Image classification data set "Dataset" (FieldRoboticsLab/Dataset-for-Indoor-Surface-Classification on GitHub). Class labels (2): carpet, wood.

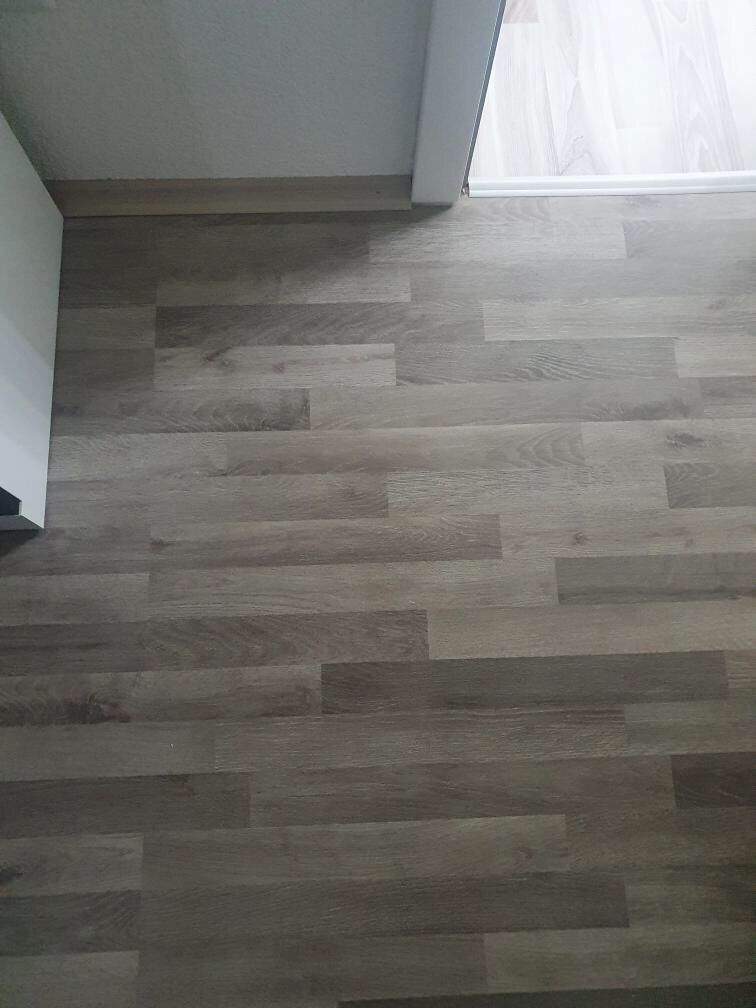
Label: wood

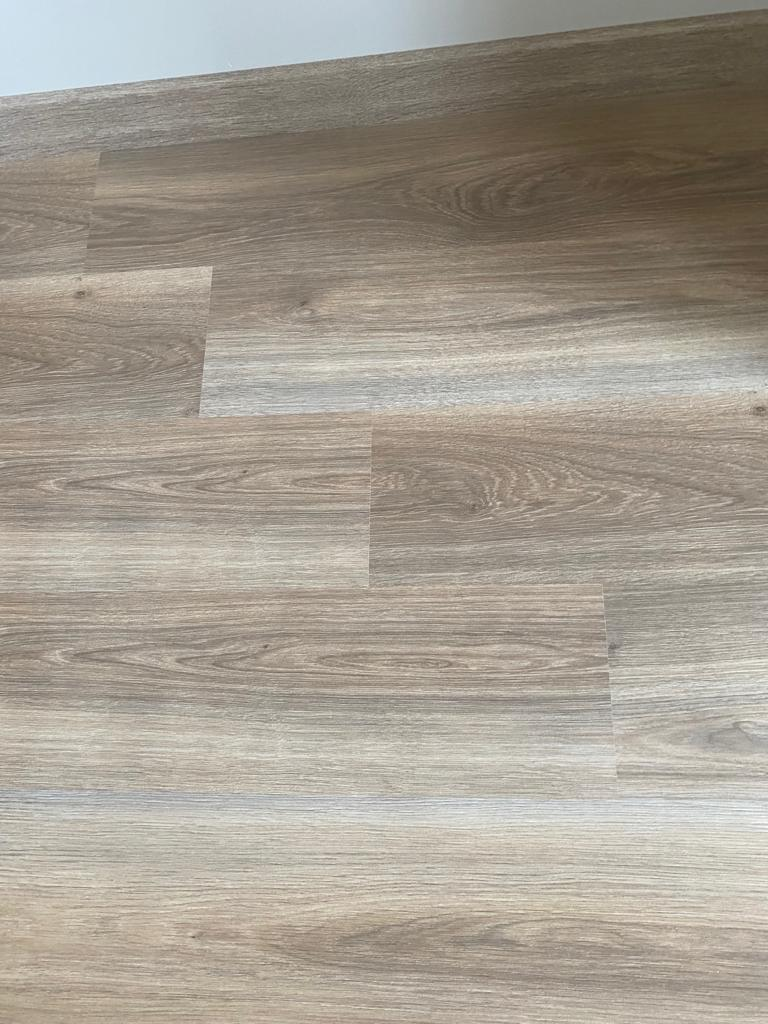
Label: wood

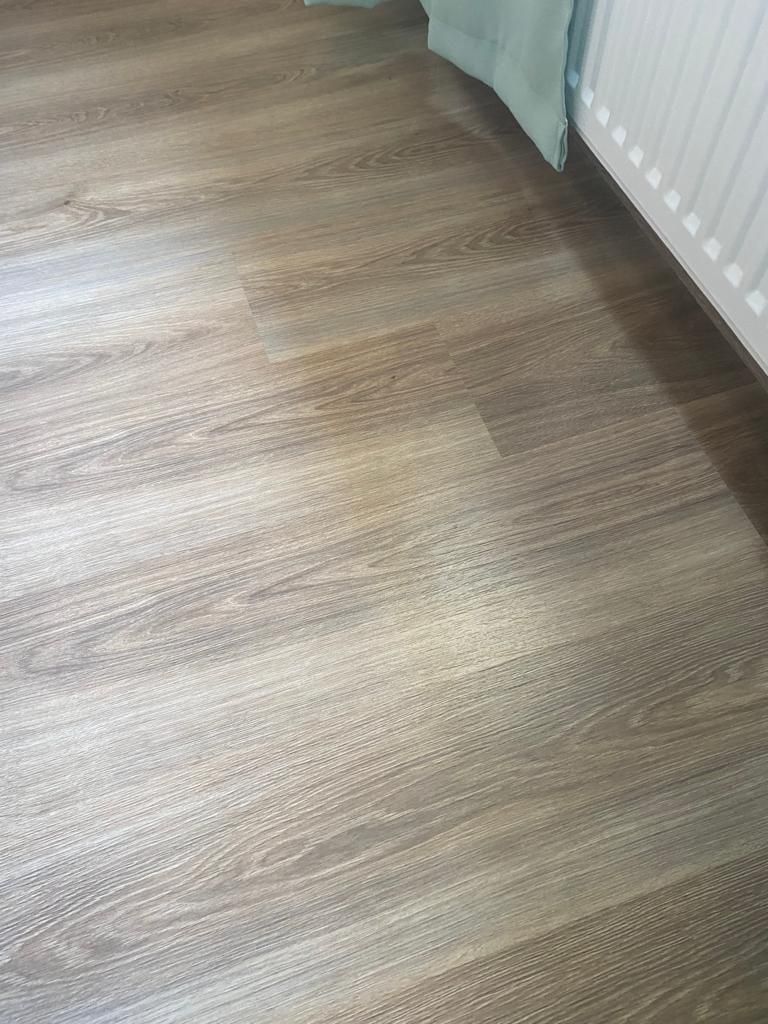
Label: wood

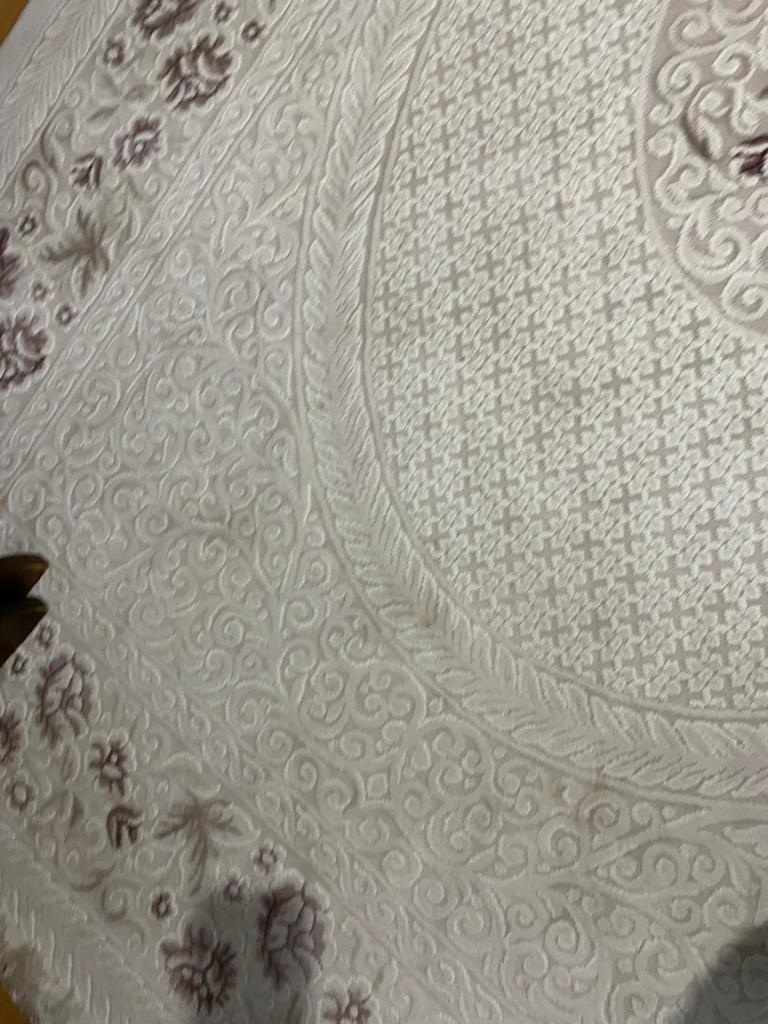
Label: carpet

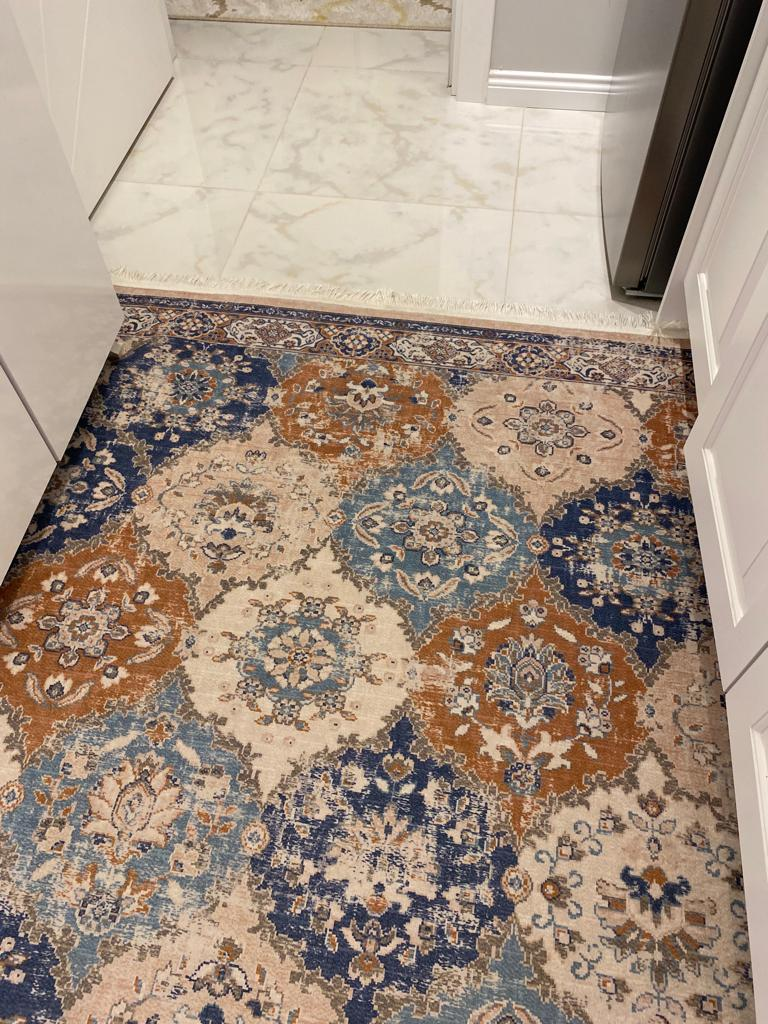
Label: carpet

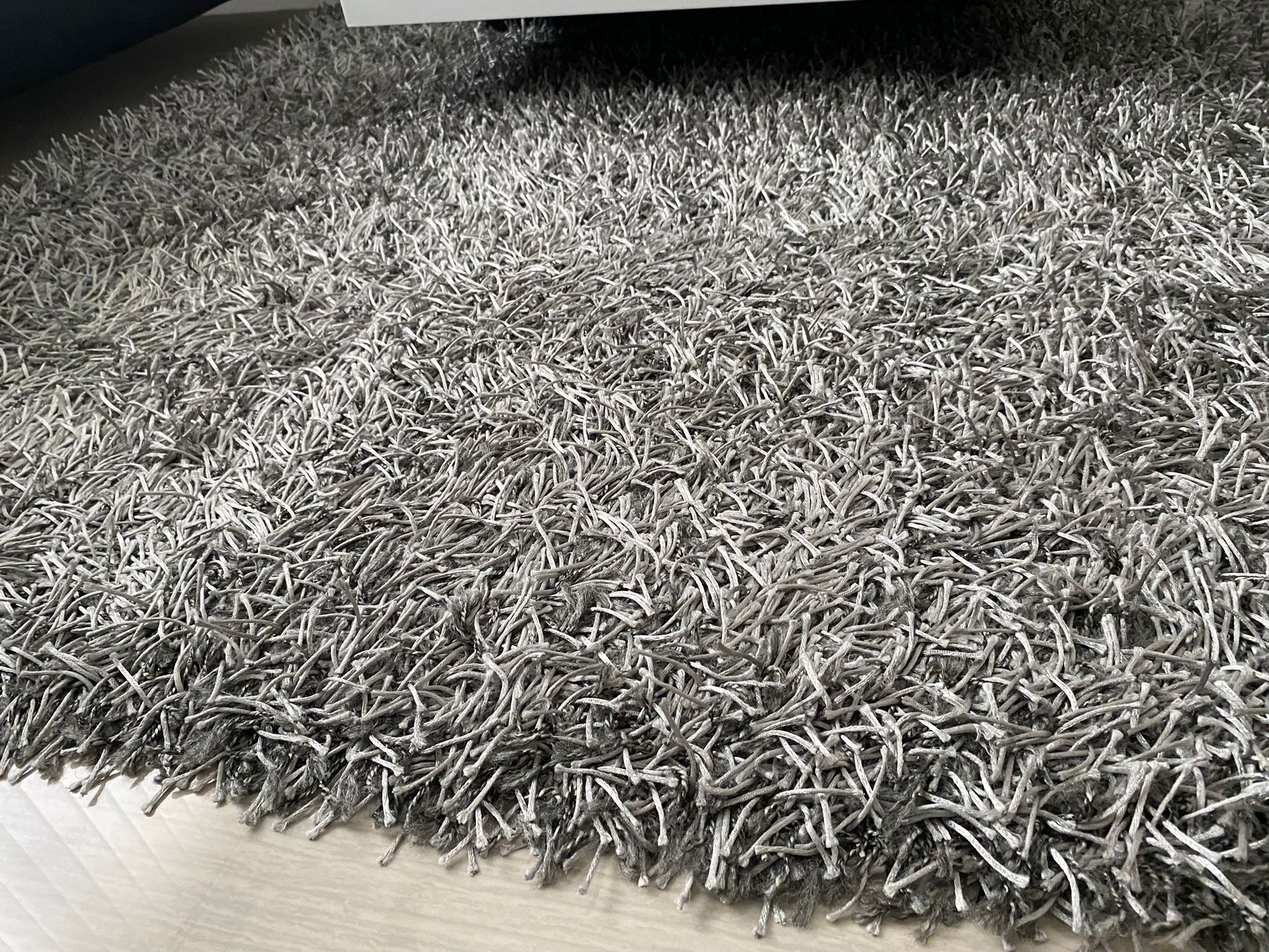
Label: carpet
